8-way image classification set "dataset_cleaned" from GitHub (elahemazloomian/traffic-vehicle-classification); label vocabulary: ambulance, autobus, kamyun, kamyunet, minibus, savari, taxi, vanet.

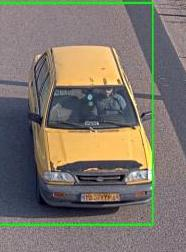
Label: taxi

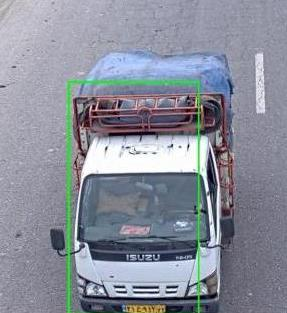
Label: kamyunet

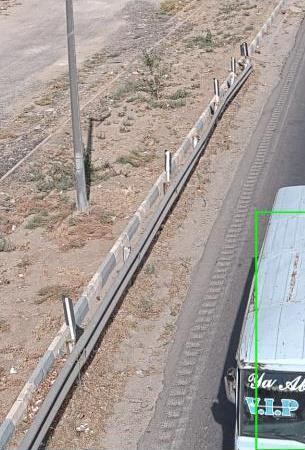
Label: minibus

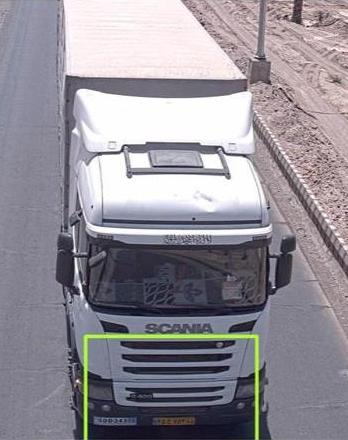
Label: kamyun

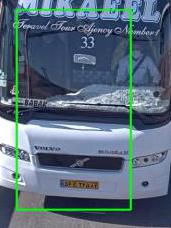
Label: autobus

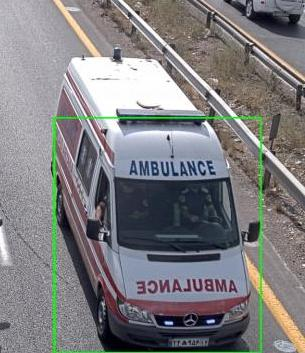
Label: ambulance
